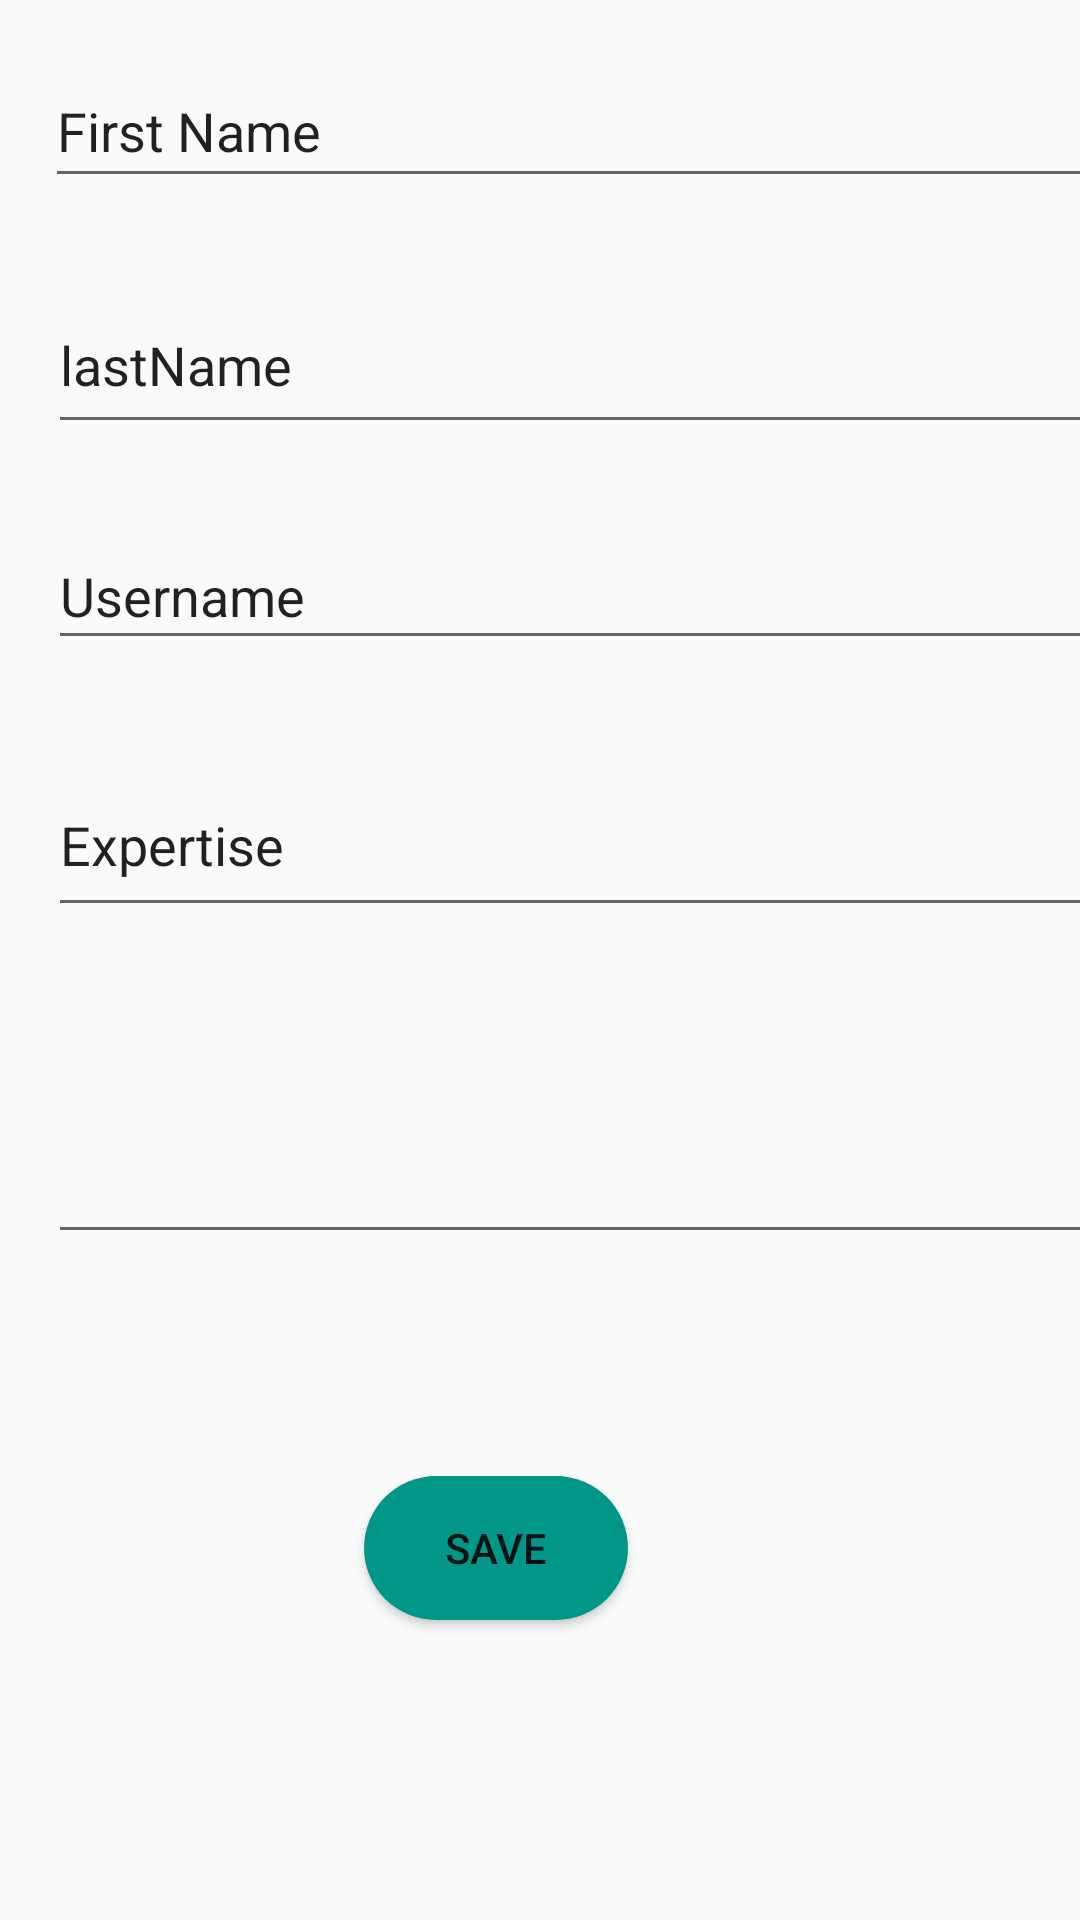

Produce the Android XML layout that renders to this screen, including the resource entries it uses.
<!-- AndroidManifest.xml: application theme AppTheme -->
<!-- res/layout/activity_edit_profile.xml -->
<?xml version="1.0" encoding="utf-8"?>
<android.support.constraint.ConstraintLayout
    xmlns:android="http://schemas.android.com/apk/res/android"
    xmlns:app="http://schemas.android.com/apk/res-auto"
    xmlns:tools="http://schemas.android.com/tools"
    android:layout_width="match_parent"
    android:layout_height="match_parent">

    <EditText
        android:id="@+id/firstname_edit"
        android:layout_width="375dp"
        android:layout_height="48dp"
        android:layout_marginStart="15dp"
        android:layout_marginLeft="15dp"
        android:layout_marginTop="8dp"
        android:layout_marginBottom="8dp"
        android:ems="10"
        android:inputType="textPersonName"
        android:text="@string/firstName"
        app:layout_constraintBottom_toTopOf="@+id/lastname_edit"
        app:layout_constraintStart_toStartOf="parent"
        app:layout_constraintTop_toTopOf="parent" />

    <EditText
        android:id="@+id/email_edit"
        android:layout_width="372dp"
        android:layout_height="58dp"
        android:layout_marginStart="16dp"
        android:layout_marginLeft="16dp"
        android:layout_marginTop="8dp"
        android:layout_marginEnd="182dp"
        android:layout_marginRight="182dp"
        android:layout_marginBottom="212dp"
        android:ems="10"
        android:inputType="textEmailAddress"
        app:layout_constraintBottom_toBottomOf="parent"
        app:layout_constraintEnd_toEndOf="parent"
        app:layout_constraintHorizontal_bias="0.0"
        app:layout_constraintStart_toStartOf="parent"
        app:layout_constraintTop_toBottomOf="@+id/expertise_edit" />

    <EditText
        android:id="@+id/lastname_edit"
        android:layout_width="376dp"
        android:layout_height="56dp"
        android:layout_marginStart="16dp"
        android:layout_marginLeft="16dp"
        android:layout_marginTop="8dp"
        android:layout_marginEnd="182dp"
        android:layout_marginRight="182dp"
        android:layout_marginBottom="8dp"
        android:ems="10"
        android:inputType="textPersonName"
        android:text="@string/lastname"
        app:layout_constraintBottom_toTopOf="@+id/username_edit"
        app:layout_constraintEnd_toEndOf="parent"
        app:layout_constraintHorizontal_bias="0.0"
        app:layout_constraintStart_toStartOf="parent"
        app:layout_constraintTop_toBottomOf="@+id/firstname_edit" />

    <EditText
        android:id="@+id/username_edit"
        android:layout_width="379dp"
        android:layout_height="46dp"
        android:layout_marginStart="16dp"
        android:layout_marginLeft="16dp"
        android:layout_marginTop="8dp"
        android:layout_marginEnd="183dp"
        android:layout_marginRight="183dp"
        android:layout_marginBottom="8dp"
        android:ems="10"
        android:inputType="textPersonName"
        android:text="Username"
        app:layout_constraintBottom_toTopOf="@+id/expertise_edit"
        app:layout_constraintEnd_toEndOf="parent"
        app:layout_constraintHorizontal_bias="0.0"
        app:layout_constraintStart_toStartOf="parent"
        app:layout_constraintTop_toBottomOf="@+id/lastname_edit" />

    <EditText
        android:id="@+id/expertise_edit"
        android:layout_width="370dp"
        android:layout_height="58dp"
        android:layout_marginStart="16dp"
        android:layout_marginLeft="16dp"
        android:layout_marginTop="13dp"
        android:layout_marginEnd="182dp"
        android:layout_marginRight="182dp"
        android:layout_marginBottom="33dp"
        android:ems="10"
        android:inputType="textPersonName"
        android:text="Expertise"
        app:layout_constraintBottom_toTopOf="@+id/email_edit"
        app:layout_constraintEnd_toEndOf="parent"
        app:layout_constraintHorizontal_bias="0.0"
        app:layout_constraintStart_toStartOf="parent"
        app:layout_constraintTop_toBottomOf="@+id/username_edit" />

    <Button
        android:id="@+id/save_profile"
        android:layout_width="wrap_content"
        android:layout_height="wrap_content"
        android:layout_marginStart="146dp"
        android:layout_marginLeft="146dp"
        android:layout_marginTop="8dp"
        android:layout_marginEnd="177dp"
        android:layout_marginRight="177dp"
        android:layout_marginBottom="8dp"
        android:background="@drawable/rounded_button"
        android:text="Save"
        app:layout_constraintBottom_toBottomOf="parent"
        app:layout_constraintEnd_toEndOf="parent"
        app:layout_constraintHorizontal_bias="0.49"
        app:layout_constraintStart_toStartOf="parent"
        app:layout_constraintTop_toTopOf="parent"
        app:layout_constraintVertical_bias="0.84" />
</android.support.constraint.ConstraintLayout>
<!-- resources referenced by this layout -->
<resources>
  <!-- drawable rounded_button (drawable) -->
  <?xml version="1.0" encoding="utf-8"?>
  <shape xmlns:android="http://schemas.android.com/apk/res/android">
      android:shape="rectangle">
      <solid android:color="@color/bTColor"/>
      <corners android:radius="150dp"/>
  </shape>
  <string name="firstName">First Name</string>
  <string name="lastname">lastName</string>
  <style name="AppTheme" parent="Theme.AppCompat.DayNight.DarkActionBar">
          
          <item name="colorPrimary">@color/colorPrimary</item>
          <item name="colorPrimaryDark">@color/colorPrimaryDark</item>
          <item name="colorAccent">@color/colorAccent</item>
          <item name="editTextColor">@color/colorPrimary</item>
      </style>
  <color name="bTColor">#009688</color>
  <color name="colorPrimary">#008577</color>
  <color name="colorPrimaryDark">#00574B</color>
  <color name="colorAccent">#D81B60</color>
</resources>
